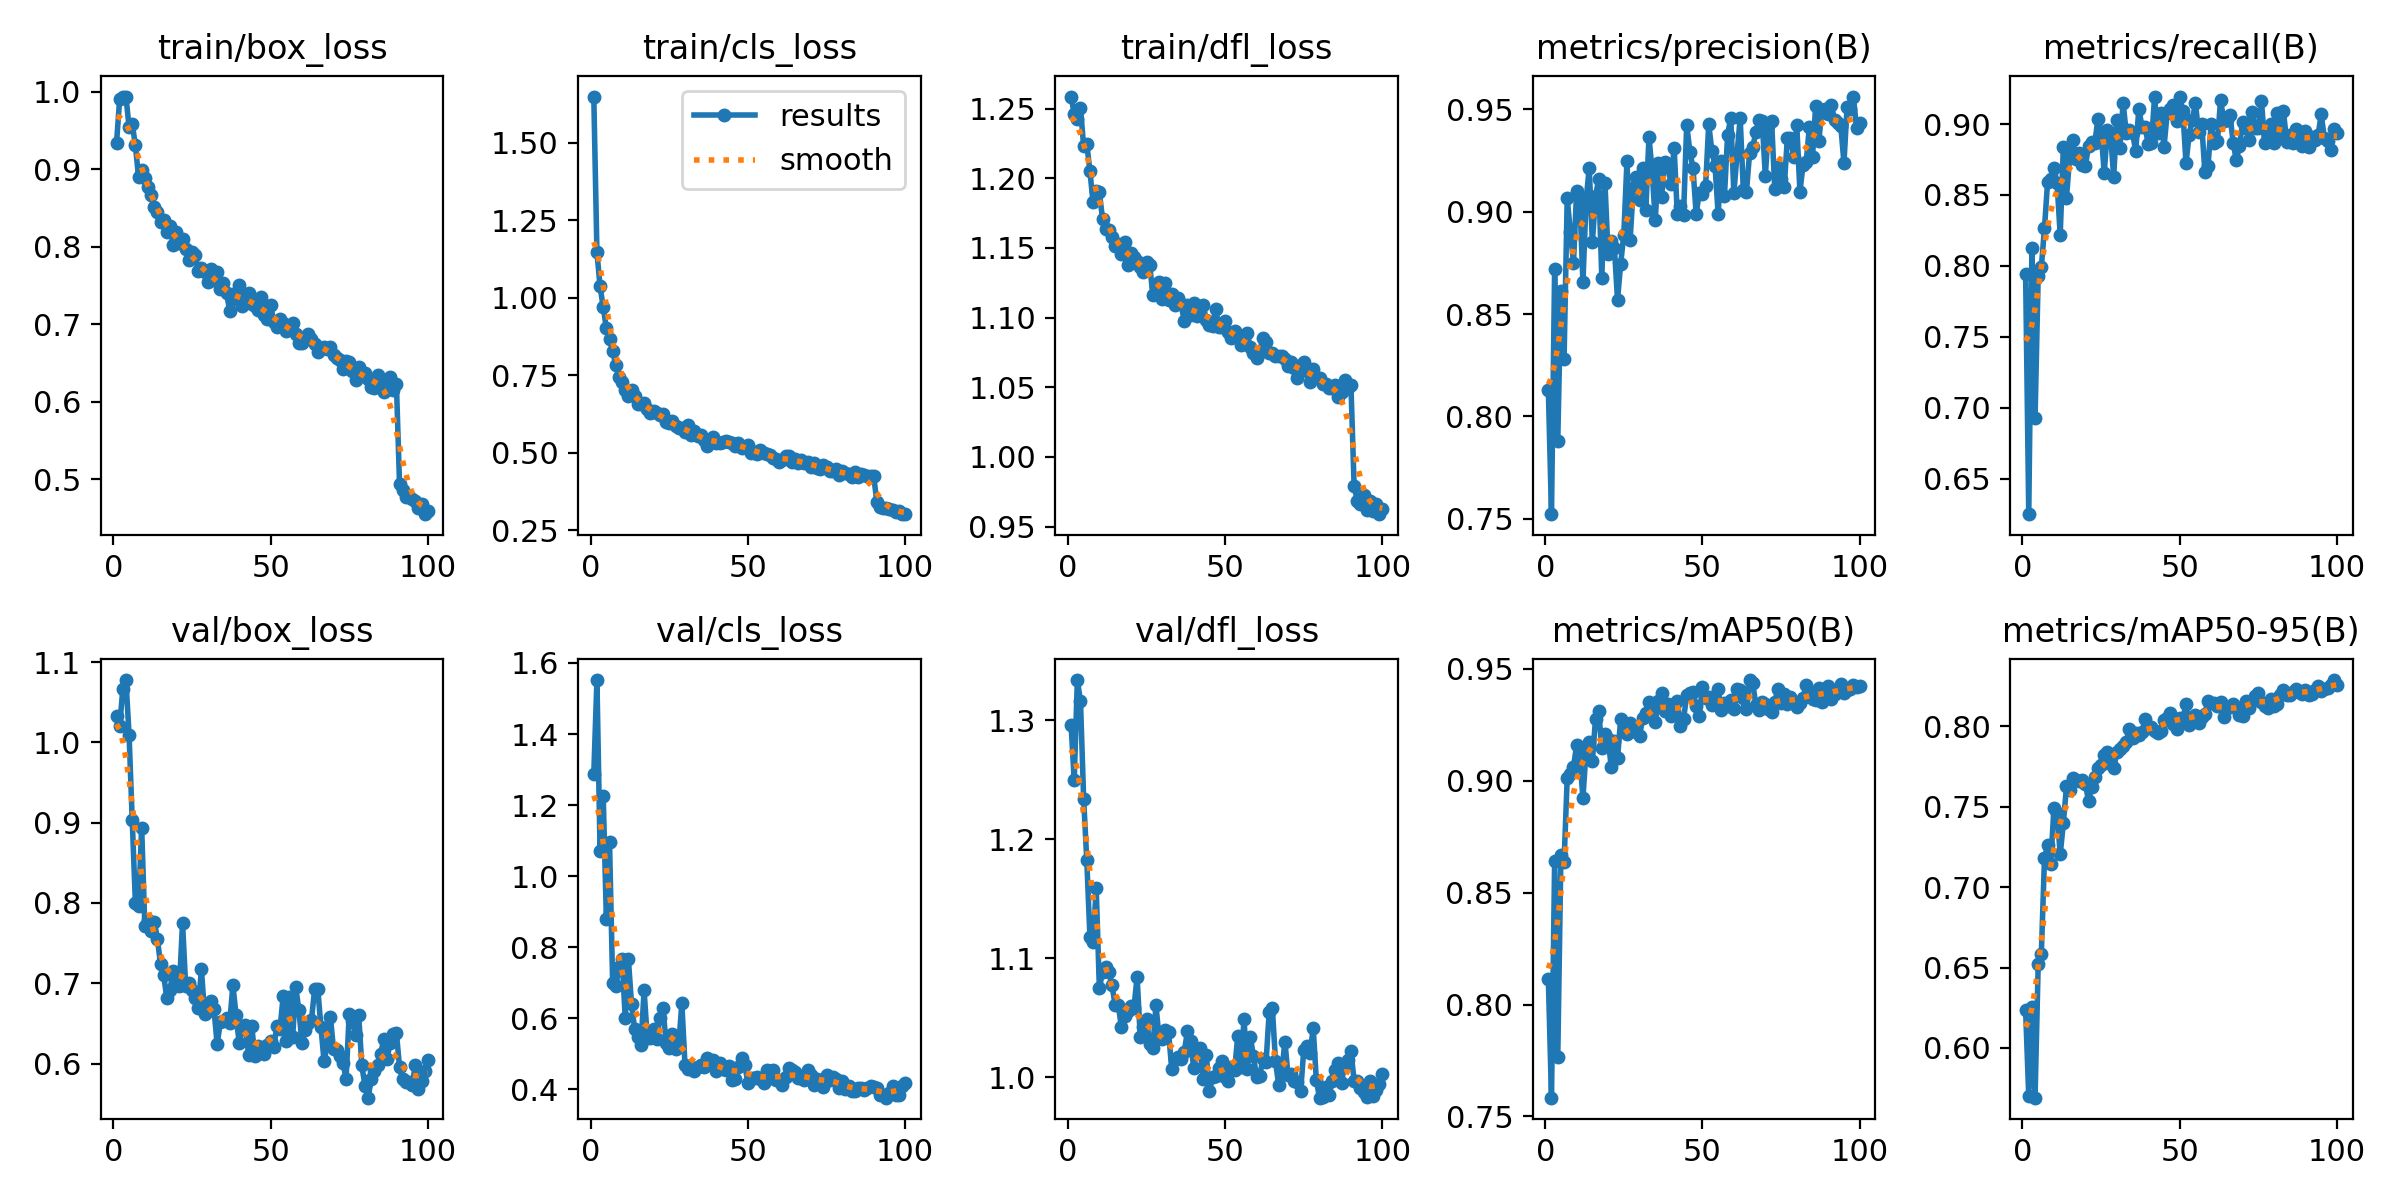

Source data for this figure (header and first rows):
epoch, time, train/box_loss, train/cls_loss, train/dfl_loss, metrics/precision(B), metrics/recall(B), metrics/mAP50(B), metrics/mAP50-95(B), val/box_loss, val/cls_loss, val/dfl_loss, lr/pg0, lr/pg1, lr/pg2
1, 43.09, 0.9334, 1.648, 1.259, 0.813, 0.7945, 0.8116, 0.6234, 1.032, 1.288, 1.296, 0.0004732, 0.0004732, 0.0004732
2, 80.71, 0.9907, 1.146, 1.246, 0.7522, 0.6249, 0.7584, 0.5698, 1.02, 1.552, 1.25, 0.0009401, 0.0009401, 0.0009401
3, 116.7, 0.9939, 1.036, 1.242, 0.872, 0.8129, 0.864, 0.6256, 1.066, 1.07, 1.334, 0.001398, 0.001398, 0.001398
4, 151.6, 0.9939, 0.9684, 1.251, 0.7881, 0.6925, 0.7766, 0.5691, 1.078, 1.225, 1.316, 0.001387, 0.001387, 0.001387
5, 187.2, 0.9545, 0.9019, 1.223, 0.8613, 0.7931, 0.8669, 0.6519, 1.009, 0.8802, 1.234, 0.001372, 0.001372, 0.001372
6, 221.8, 0.959, 0.8677, 1.225, 0.8278, 0.7991, 0.8636, 0.6586, 0.9028, 1.097, 1.182, 0.001358, 0.001358, 0.001358
7, 255.4, 0.9307, 0.8288, 1.205, 0.9067, 0.8266, 0.9011, 0.7178, 0.8006, 0.6996, 1.118, 0.001344, 0.001344, 0.001344
8, 289.1, 0.8903, 0.782, 1.183, 0.8901, 0.8595, 0.903, 0.7259, 0.7962, 0.6903, 1.113, 0.00133, 0.00133, 0.00133
9, 324.2, 0.8988, 0.7442, 1.191, 0.8752, 0.8613, 0.9064, 0.7147, 0.8939, 0.7432, 1.159, 0.001316, 0.001316, 0.001316
10, 357.3, 0.8887, 0.7282, 1.19, 0.9101, 0.8692, 0.9159, 0.7492, 0.7715, 0.7672, 1.075, 0.001302, 0.001302, 0.001302
11, 390.6, 0.8769, 0.7025, 1.171, 0.9068, 0.8586, 0.9105, 0.7463, 0.7792, 0.6007, 1.088, 0.001288, 0.001288, 0.001288
12, 424.1, 0.8662, 0.6834, 1.164, 0.8655, 0.8218, 0.8923, 0.7203, 0.7653, 0.7666, 1.092, 0.001273, 0.001273, 0.001273
13, 456.3, 0.8513, 0.7012, 1.163, 0.9053, 0.8837, 0.9135, 0.7398, 0.7759, 0.6401, 1.088, 0.001259, 0.001259, 0.001259
14, 491.4, 0.845, 0.683, 1.158, 0.9216, 0.8482, 0.9175, 0.7626, 0.7555, 0.5704, 1.077, 0.001245, 0.001245, 0.001245
15, 525.4, 0.8317, 0.656, 1.152, 0.8851, 0.8766, 0.9086, 0.7605, 0.7235, 0.5464, 1.061, 0.001231, 0.001231, 0.001231
16, 559, 0.835, 0.6571, 1.153, 0.9076, 0.8886, 0.9277, 0.7676, 0.7103, 0.525, 1.061, 0.001217, 0.001217, 0.001217
17, 593.6, 0.8195, 0.66, 1.146, 0.9158, 0.8757, 0.9311, 0.7664, 0.6812, 0.6785, 1.042, 0.001203, 0.001203, 0.001203
18, 628.8, 0.8273, 0.6415, 1.154, 0.8677, 0.8799, 0.9148, 0.7659, 0.6915, 0.546, 1.052, 0.001189, 0.001189, 0.001189
19, 664.7, 0.8025, 0.628, 1.137, 0.9143, 0.8709, 0.9207, 0.7665, 0.7157, 0.5442, 1.056, 0.001174, 0.001174, 0.001174
20, 700.8, 0.8196, 0.6344, 1.146, 0.8793, 0.8705, 0.9188, 0.7643, 0.7067, 0.5703, 1.06, 0.00116, 0.00116, 0.00116
21, 736.7, 0.8053, 0.6292, 1.144, 0.8859, 0.8844, 0.9061, 0.7535, 0.6964, 0.5429, 1.058, 0.001146, 0.001146, 0.001146
22, 771.3, 0.8104, 0.622, 1.141, 0.8825, 0.8875, 0.9177, 0.762, 0.7752, 0.6017, 1.084, 0.001132, 0.001132, 0.001132
23, 804.4, 0.7975, 0.6246, 1.137, 0.857, 0.8869, 0.91, 0.7687, 0.696, 0.6289, 1.034, 0.001118, 0.001118, 0.001118
24, 840.1, 0.7826, 0.5973, 1.133, 0.8746, 0.9035, 0.9276, 0.7738, 0.7005, 0.5302, 1.042, 0.001104, 0.001104, 0.001104
25, 874.4, 0.7929, 0.5962, 1.14, 0.8888, 0.8946, 0.9259, 0.776, 0.6915, 0.5174, 1.049, 0.001089, 0.001089, 0.001089
26, 910.3, 0.7897, 0.6008, 1.138, 0.9246, 0.8656, 0.921, 0.7823, 0.6817, 0.5561, 1.028, 0.001075, 0.001075, 0.001075
27, 945.1, 0.7681, 0.5867, 1.116, 0.8862, 0.8955, 0.9257, 0.784, 0.6695, 0.5126, 1.024, 0.001061, 0.001061, 0.001061
28, 980.5, 0.773, 0.5789, 1.122, 0.9114, 0.8935, 0.923, 0.7766, 0.7172, 0.5213, 1.06, 0.001047, 0.001047, 0.001047
29, 1014, 0.7679, 0.5783, 1.126, 0.9168, 0.8628, 0.9216, 0.774, 0.662, 0.6432, 1.032, 0.001033, 0.001033, 0.001033
30, 1048, 0.7547, 0.5667, 1.113, 0.9056, 0.9032, 0.9199, 0.7837, 0.666, 0.4692, 1.032, 0.001019, 0.001019, 0.001019
31, 1082, 0.7714, 0.5883, 1.125, 0.9214, 0.8833, 0.9282, 0.7857, 0.6777, 0.4565, 1.04, 0.001005, 0.001005, 0.001005
32, 1117, 0.7577, 0.5574, 1.113, 0.9007, 0.915, 0.9305, 0.7877, 0.6673, 0.4623, 1.038, 0.0009904, 0.0009904, 0.0009904
33, 1154, 0.767, 0.569, 1.117, 0.9367, 0.894, 0.9352, 0.7904, 0.6241, 0.4528, 1.007, 0.0009763, 0.0009763, 0.0009763
34, 1188, 0.746, 0.5524, 1.109, 0.9199, 0.8958, 0.9339, 0.7985, 0.6512, 0.4623, 1.015, 0.0009621, 0.0009621, 0.0009621
35, 1221, 0.7529, 0.5569, 1.114, 0.8959, 0.894, 0.9265, 0.7927, 0.6525, 0.47, 1.016, 0.000948, 0.000948, 0.000948
36, 1255, 0.7399, 0.5395, 1.11, 0.9237, 0.8808, 0.9356, 0.7959, 0.6565, 0.4645, 1.015, 0.0009339, 0.0009339, 0.0009339
37, 1291, 0.7171, 0.5222, 1.097, 0.9073, 0.9107, 0.9391, 0.7947, 0.65, 0.4874, 1.021, 0.0009197, 0.0009197, 0.0009197
38, 1326, 0.7392, 0.5329, 1.109, 0.9243, 0.8983, 0.9311, 0.7965, 0.6979, 0.4799, 1.038, 0.0009056, 0.0009056, 0.0009056
39, 1361, 0.7326, 0.5493, 1.102, 0.9226, 0.8978, 0.9344, 0.8044, 0.6609, 0.4824, 1.031, 0.0008914, 0.0008914, 0.0008914
40, 1396, 0.7509, 0.5323, 1.111, 0.9137, 0.8859, 0.9287, 0.7986, 0.6256, 0.4522, 1.008, 0.0008773, 0.0008773, 0.0008773
41, 1431, 0.7236, 0.5318, 1.101, 0.9314, 0.8864, 0.9332, 0.7995, 0.643, 0.4738, 1.022, 0.0008631, 0.0008631, 0.0008631
42, 1464, 0.735, 0.5358, 1.106, 0.899, 0.9189, 0.9358, 0.7973, 0.6477, 0.4565, 1.024, 0.000849, 0.000849, 0.000849
43, 1497, 0.7396, 0.5367, 1.109, 0.9027, 0.894, 0.9243, 0.7955, 0.6108, 0.4546, 0.9985, 0.0008348, 0.0008348, 0.0008348
44, 1532, 0.7254, 0.533, 1.098, 0.8986, 0.9076, 0.9276, 0.7968, 0.6467, 0.4665, 1.018, 0.0008207, 0.0008207, 0.0008207
45, 1566, 0.7234, 0.5302, 1.095, 0.9425, 0.8835, 0.9383, 0.8036, 0.609, 0.4253, 0.9882, 0.0008065, 0.0008065, 0.0008065
46, 1600, 0.7185, 0.523, 1.094, 0.9294, 0.9077, 0.9392, 0.8052, 0.6217, 0.4293, 1, 0.0007924, 0.0007924, 0.0007924
47, 1635, 0.7351, 0.5313, 1.106, 0.9214, 0.9104, 0.9399, 0.8081, 0.6152, 0.4618, 1.001, 0.0007782, 0.0007782, 0.0007782
48, 1669, 0.7121, 0.5144, 1.093, 0.8989, 0.9136, 0.9334, 0.8016, 0.6113, 0.4882, 1.007, 0.0007641, 0.0007641, 0.0007641
49, 1704, 0.7065, 0.5192, 1.093, 0.9093, 0.9023, 0.9291, 0.7982, 0.6227, 0.4687, 1.013, 0.0007499, 0.0007499, 0.0007499
50, 1737, 0.7248, 0.5253, 1.098, 0.9086, 0.9194, 0.942, 0.8052, 0.628, 0.4193, 1, 0.0007358, 0.0007358, 0.0007358
51, 1770, 0.7034, 0.4978, 1.09, 0.9124, 0.9089, 0.9369, 0.8044, 0.6204, 0.433, 0.9969, 0.0007216, 0.0007216, 0.0007216
52, 1804, 0.696, 0.5015, 1.085, 0.9427, 0.8724, 0.9374, 0.8139, 0.6469, 0.4335, 1.009, 0.0007075, 0.0007075, 0.0007075
53, 1838, 0.7067, 0.4959, 1.091, 0.9297, 0.8925, 0.934, 0.8008, 0.6431, 0.4358, 1.006, 0.0006934, 0.0006934, 0.0006934
54, 1870, 0.7016, 0.5091, 1.086, 0.9225, 0.9026, 0.9356, 0.8033, 0.6842, 0.4281, 1.034, 0.0006792, 0.0006792, 0.0006792
55, 1904, 0.6907, 0.4994, 1.08, 0.8989, 0.9149, 0.9408, 0.8071, 0.6281, 0.4195, 1.009, 0.0006651, 0.0006651, 0.0006651
56, 1937, 0.6959, 0.4945, 1.082, 0.9246, 0.8941, 0.9318, 0.8017, 0.6829, 0.455, 1.049, 0.0006509, 0.0006509, 0.0006509
57, 1970, 0.7014, 0.4915, 1.089, 0.9076, 0.8999, 0.9347, 0.8057, 0.6325, 0.4336, 1.006, 0.0006368, 0.0006368, 0.0006368
58, 2005, 0.6873, 0.4813, 1.079, 0.9374, 0.8662, 0.9335, 0.8077, 0.6949, 0.4555, 1.034, 0.0006226, 0.0006226, 0.0006226
59, 2039, 0.6754, 0.4787, 1.074, 0.946, 0.8702, 0.9362, 0.816, 0.6663, 0.4252, 1.018, 0.0006085, 0.0006085, 0.0006085
60, 2072, 0.6754, 0.4708, 1.071, 0.9091, 0.9, 0.9322, 0.8147, 0.6253, 0.4278, 0.9997, 0.0005943, 0.0005943, 0.0005943
... 40 more rows
